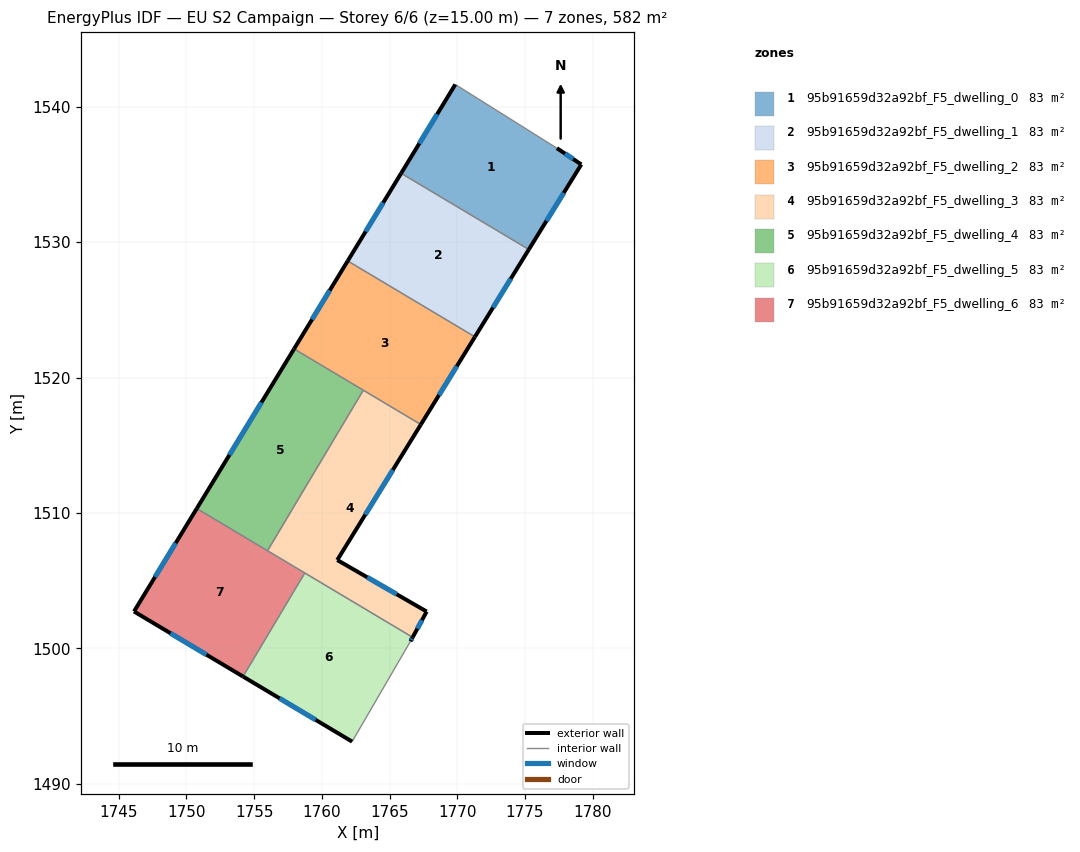
=== STOREY PLAN SPEC (per zone: floor XY polygon, exterior-wall plan segments, windows/doors) ===
zone 1: 95b91659d32a92bf_F5_dwelling_0  (83.1 m²)
  floor: (1777.36, 1536.95) (1779.16, 1535.74) (1775.28, 1529.46) (1765.85, 1535.09) (1769.85, 1541.65)
  exterior wall: (1775.28, 1529.46) – (1779.16, 1535.74)  [7.4 m]
    window: (1776.58, 1531.57) – (1777.86, 1533.64)  [2.4 m²]
  exterior wall: (1769.85, 1541.65) – (1765.85, 1535.09)  [7.7 m]
    window: (1768.51, 1539.45) – (1767.19, 1537.29)  [2.5 m²]
  exterior wall: (1779.16, 1535.74) – (1777.36, 1536.95)  [2.2 m]
    window: (1778.55, 1536.15) – (1777.96, 1536.54)  [0.7 m²]
  interior walls: 2
zone 2: 95b91659d32a92bf_F5_dwelling_1  (83.1 m²)
  floor: (1775.28, 1529.46) (1771.30, 1523.01) (1761.91, 1528.62) (1765.85, 1535.09)
  exterior wall: (1765.85, 1535.09) – (1761.91, 1528.62)  [7.6 m]
    window: (1764.53, 1532.92) – (1763.23, 1530.79)  [2.5 m²]
  exterior wall: (1771.30, 1523.01) – (1775.28, 1529.46)  [7.6 m]
    window: (1772.64, 1525.18) – (1773.95, 1527.30)  [2.5 m²]
  interior walls: 2
zone 3: 95b91659d32a92bf_F5_dwelling_2  (83.1 m²)
  floor: (1771.30, 1523.01) (1767.31, 1516.54) (1757.95, 1522.12) (1761.91, 1528.62)
  exterior wall: (1761.91, 1528.62) – (1757.95, 1522.12)  [7.6 m]
    window: (1760.58, 1526.44) – (1759.27, 1524.30)  [2.5 m²]
  exterior wall: (1767.31, 1516.54) – (1771.30, 1523.01)  [7.6 m]
    window: (1768.65, 1518.71) – (1769.96, 1520.84)  [2.5 m²]
  interior walls: 3
zone 4: 95b91659d32a92bf_F5_dwelling_3  (83.1 m²)
  floor: (1767.31, 1516.54) (1761.14, 1506.53) (1767.74, 1502.72) (1766.70, 1500.82) (1755.98, 1507.21) (1763.06, 1519.07)
  exterior wall: (1767.74, 1502.72) – (1761.14, 1506.53)  [7.6 m]
    window: (1765.52, 1504.00) – (1763.35, 1505.25)  [2.5 m²]
  exterior wall: (1766.70, 1500.82) – (1767.74, 1502.72)  [2.2 m]
    window: (1767.05, 1501.46) – (1767.39, 1502.09)  [0.7 m²]
  exterior wall: (1761.14, 1506.53) – (1767.31, 1516.54)  [11.8 m]
    window: (1763.21, 1509.88) – (1765.24, 1513.18)  [3.8 m²]
  interior walls: 4
zone 5: 95b91659d32a92bf_F5_dwelling_4  (83.1 m²)
  floor: (1763.06, 1519.07) (1755.98, 1507.21) (1750.76, 1510.33) (1757.95, 1522.12)
  exterior wall: (1757.95, 1522.12) – (1750.76, 1510.33)  [13.8 m]
    window: (1755.54, 1518.17) – (1753.17, 1514.29)  [4.5 m²]
  interior walls: 3
zone 6: 95b91659d32a92bf_F5_dwelling_5  (83.1 m²)
  floor: (1766.70, 1500.82) (1766.54, 1500.52) (1762.23, 1493.12) (1754.18, 1497.93) (1758.74, 1505.57)
  exterior wall: (1766.54, 1500.52) – (1766.70, 1500.82)  [0.3 m]
    window: (1766.59, 1500.62) – (1766.65, 1500.72)  [0.1 m²]
  exterior wall: (1754.18, 1497.93) – (1762.23, 1493.12)  [9.4 m]
    window: (1756.88, 1496.31) – (1759.53, 1494.73)  [3.1 m²]
  interior walls: 3
zone 7: 95b91659d32a92bf_F5_dwelling_6  (83.1 m²)
  floor: (1758.74, 1505.57) (1754.18, 1497.93) (1746.12, 1502.73) (1750.76, 1510.33)
  exterior wall: (1746.12, 1502.73) – (1754.18, 1497.93)  [9.4 m]
    window: (1748.82, 1501.12) – (1751.48, 1499.54)  [3.1 m²]
  exterior wall: (1750.76, 1510.33) – (1746.12, 1502.73)  [8.9 m]
    window: (1749.20, 1507.78) – (1747.68, 1505.28)  [2.9 m²]
  interior walls: 3

=== DERIVED (storey summary) ===
Building: EU S2 Campaign
Storey: 6 of 6  (floor level z = 15.00 m)
Storey gross floor area: 581.7 m²
Zones on this storey: 7
  - 95b91659d32a92bf_F5_dwelling_0: floor 83.1 m²; exterior wall 17.2 m (51.7 m²); 3 window(s) 5.6 m²; WWR 10.8%
  - 95b91659d32a92bf_F5_dwelling_1: floor 83.1 m²; exterior wall 15.2 m (45.5 m²); 2 window(s) 4.9 m²; WWR 10.8%
  - 95b91659d32a92bf_F5_dwelling_2: floor 83.1 m²; exterior wall 15.2 m (45.7 m²); 2 window(s) 5.0 m²; WWR 10.8%
  - 95b91659d32a92bf_F5_dwelling_3: floor 83.1 m²; exterior wall 21.5 m (64.6 m²); 3 window(s) 7.0 m²; WWR 10.8%
  - 95b91659d32a92bf_F5_dwelling_4: floor 83.1 m²; exterior wall 13.8 m (41.4 m²); 1 window(s) 4.5 m²; WWR 10.8%
  - 95b91659d32a92bf_F5_dwelling_5: floor 83.1 m²; exterior wall 9.7 m (29.2 m²); 2 window(s) 3.2 m²; WWR 10.8%
  - 95b91659d32a92bf_F5_dwelling_6: floor 83.1 m²; exterior wall 18.3 m (54.8 m²); 2 window(s) 5.9 m²; WWR 10.8%
Zone adjacency (shared interzone walls):
  - 95b91659d32a92bf_F5_dwelling_0 ↔ 95b91659d32a92bf_F5_dwelling_1
  - 95b91659d32a92bf_F5_dwelling_1 ↔ 95b91659d32a92bf_F5_dwelling_2
  - 95b91659d32a92bf_F5_dwelling_2 ↔ 95b91659d32a92bf_F5_dwelling_3
  - 95b91659d32a92bf_F5_dwelling_2 ↔ 95b91659d32a92bf_F5_dwelling_4
  - 95b91659d32a92bf_F5_dwelling_3 ↔ 95b91659d32a92bf_F5_dwelling_4
  - 95b91659d32a92bf_F5_dwelling_3 ↔ 95b91659d32a92bf_F5_dwelling_5
  - 95b91659d32a92bf_F5_dwelling_3 ↔ 95b91659d32a92bf_F5_dwelling_6
  - 95b91659d32a92bf_F5_dwelling_4 ↔ 95b91659d32a92bf_F5_dwelling_6
  - 95b91659d32a92bf_F5_dwelling_5 ↔ 95b91659d32a92bf_F5_dwelling_6